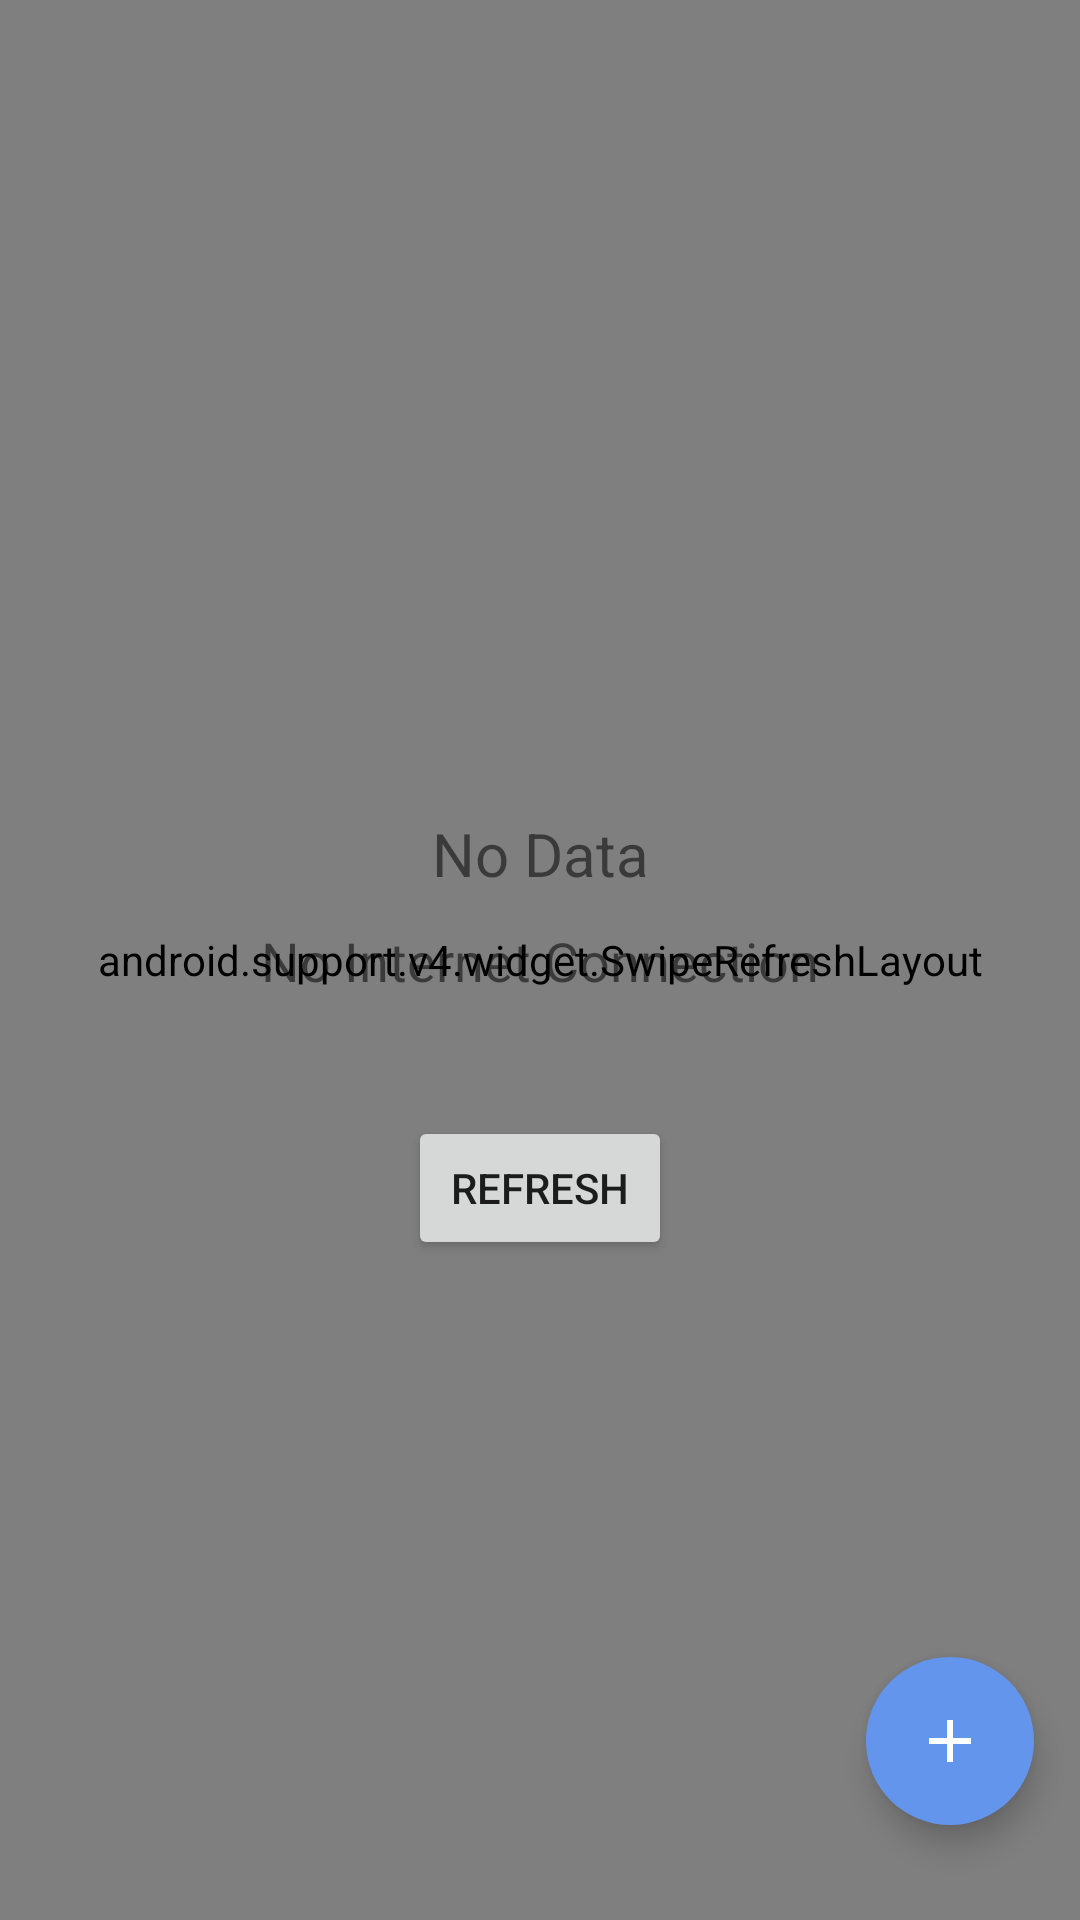

The Android layout XML behind this screen, and the referenced resources:
<!-- AndroidManifest.xml: application theme AppTheme -->
<!-- res/layout/user_news_layout.xml -->
<?xml version="1.0" encoding="utf-8"?>
<android.support.constraint.ConstraintLayout
    xmlns:android="http://schemas.android.com/apk/res/android"
    xmlns:app="http://schemas.android.com/apk/res-auto"
    xmlns:tools="http://schemas.android.com/tools"
    android:layout_width="match_parent"
    android:layout_height="match_parent">

    <android.support.v4.widget.SwipeRefreshLayout
        android:id="@+id/user_news_refresh"
        android:layout_width="match_parent"
        android:layout_height="match_parent">

    <android.support.v7.widget.RecyclerView
        android:id="@+id/user_news_recyclerview"
        android:layout_width="match_parent"
        android:layout_height="match_parent">
    </android.support.v7.widget.RecyclerView>

    </android.support.v4.widget.SwipeRefreshLayout>

    <TextView
        android:id="@+id/user_news_no_internet"
        android:layout_width="wrap_content"
        android:layout_height="wrap_content"
        android:text="No Internet Connection"
        android:textSize="18sp"
        app:layout_constraintBottom_toBottomOf="parent"
        app:layout_constraintEnd_toEndOf="parent"
        app:layout_constraintStart_toStartOf="parent"
        app:layout_constraintTop_toTopOf="parent" />

    <Button
        android:id="@+id/user_news_refresh_button"
        android:layout_width="wrap_content"
        android:layout_height="wrap_content"
        android:text="Refresh"
        app:layout_constraintBottom_toBottomOf="parent"
        app:layout_constraintEnd_toEndOf="parent"
        app:layout_constraintStart_toStartOf="parent"
        app:layout_constraintTop_toBottomOf="@+id/user_news_no_internet"
        app:layout_constraintVertical_bias="0.153" />

    <TextView
        android:id="@+id/no_data"
        android:layout_width="wrap_content"
        android:layout_height="wrap_content"
        android:text="No Data"
        android:textSize="20sp"
        app:layout_constraintBottom_toBottomOf="parent"
        app:layout_constraintEnd_toEndOf="parent"
        app:layout_constraintStart_toStartOf="parent"
        app:layout_constraintTop_toTopOf="parent"
        app:layout_constraintVertical_bias="0.442" />

    <android.support.design.widget.FloatingActionButton
        android:id="@+id/add_news"
        android:layout_width="wrap_content"
        android:layout_height="wrap_content"
        android:backgroundTint="@color/action_bar_color"
        app:layout_constraintBottom_toBottomOf="parent"
        app:layout_constraintEnd_toEndOf="parent"
        app:layout_constraintHorizontal_bias="0.95"
        app:layout_constraintStart_toStartOf="parent"
        app:layout_constraintTop_toTopOf="parent"
        app:layout_constraintVertical_bias="0.946"
        android:src="@drawable/add_news_button"
        app:rippleColor="@color/status_bar_color"
        app:borderWidth="0dp"/>
</android.support.constraint.ConstraintLayout>
<!-- resources referenced by this layout -->
<resources>
  <color name="action_bar_color">#6495ed</color>
  <color name="status_bar_color">#5a86d5</color>
  <!-- drawable add_news_button (drawable) -->
  <vector android:height="24dp" android:tint="#FDFEFE"
      android:viewportHeight="24.0" android:viewportWidth="24.0"
      android:width="24dp" xmlns:android="http://schemas.android.com/apk/res/android">
      <path android:fillColor="#FF000000" android:pathData="M19,13h-6v6h-2v-6H5v-2h6V5h2v6h6v2z"/>
  </vector>
  <style name="AppTheme" parent="Theme.AppCompat.Light.DarkActionBar">
          
          <item name="colorPrimary">@color/action_bar_color</item>
          <item name="colorPrimaryDark">@color/status_bar_color</item>
          <item name="colorAccent">@color/colorAccent</item>
          <item name="coordinatorLayoutStyle">@style/Widget.Design.CoordinatorLayout</item>
      </style>
  <color name="colorAccent">#FBFCFC</color>
</resources>
